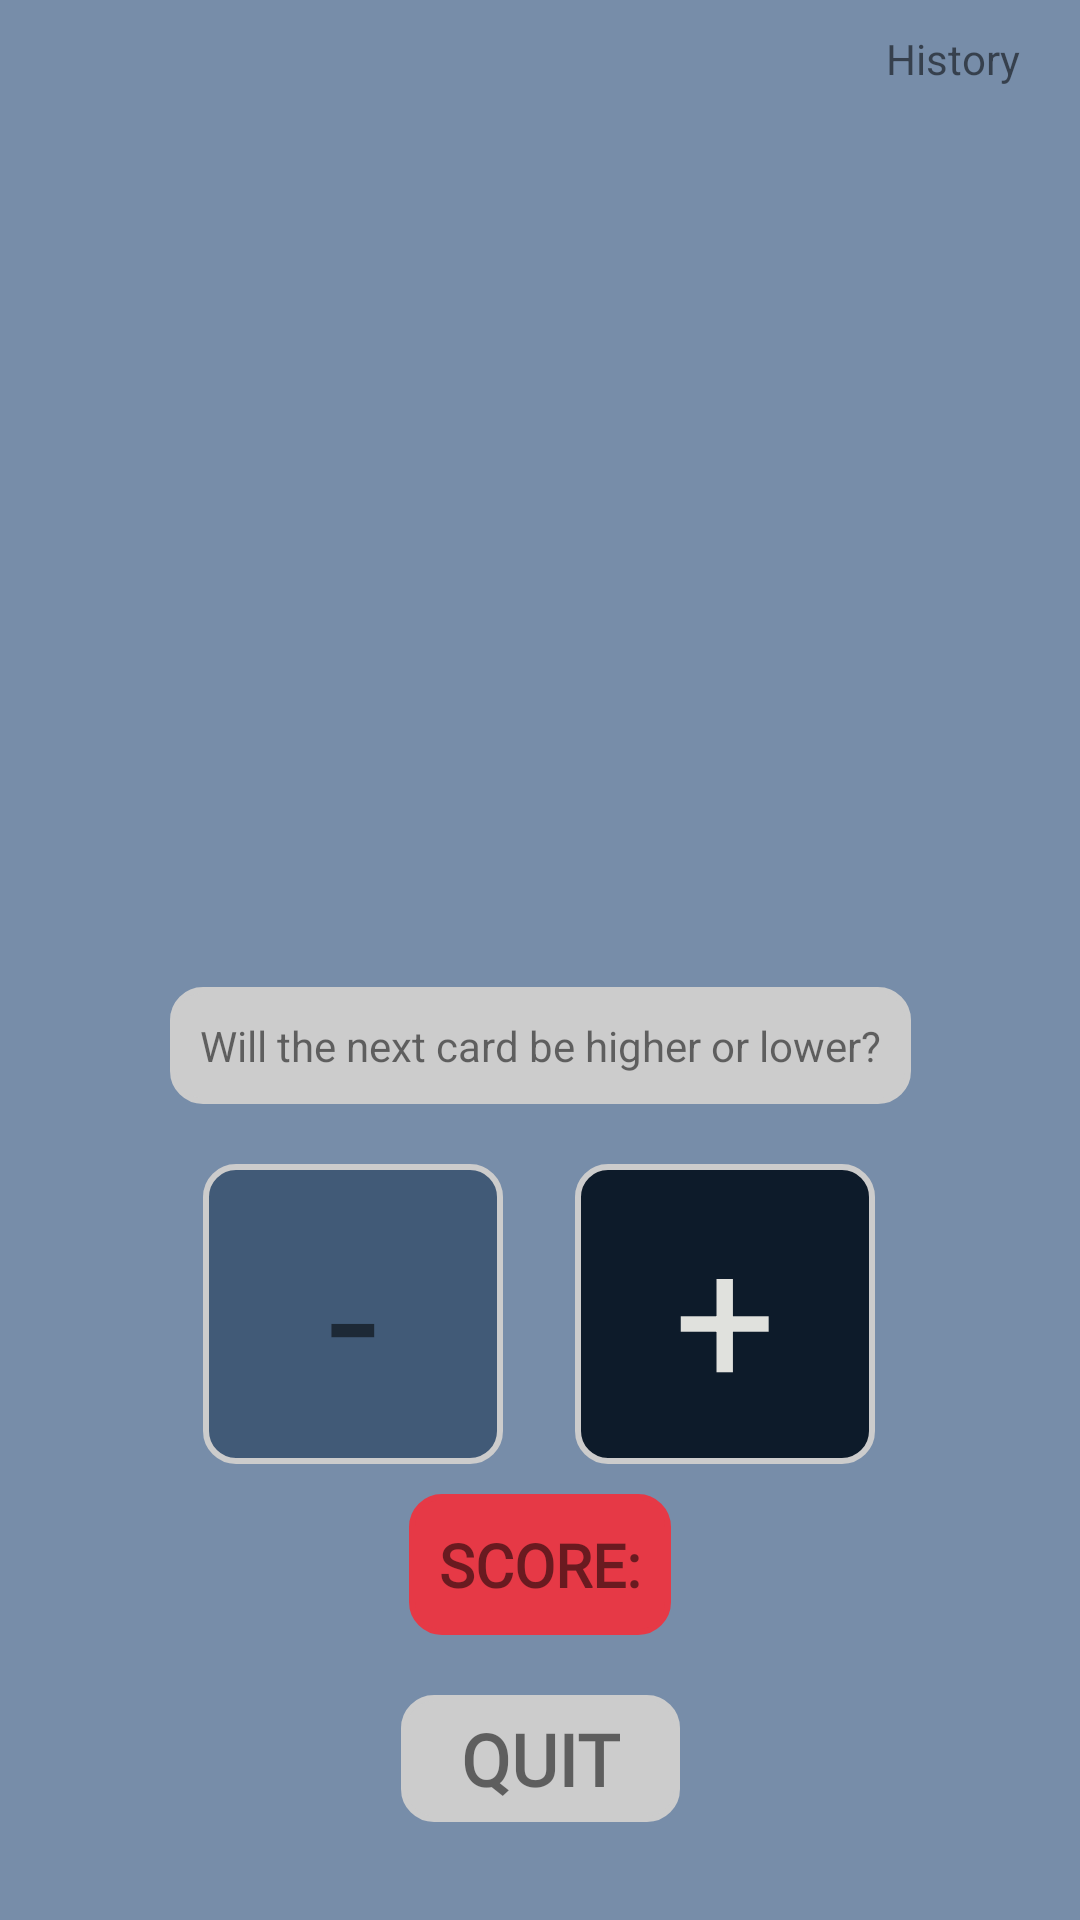

Here is an Android app screen rendered from its layout file. Give the layout XML and the strings, colors and styles it references.
<!-- AndroidManifest.xml: application theme Theme.CardGuess -->
<!-- res/layout/activity_game.xml -->
<?xml version="1.0" encoding="utf-8"?>
<androidx.constraintlayout.widget.ConstraintLayout xmlns:android="http://schemas.android.com/apk/res/android"
    xmlns:app="http://schemas.android.com/apk/res-auto"
    xmlns:tools="http://schemas.android.com/tools"
    android:layout_width="match_parent"
    android:layout_height="match_parent"
    android:background="#778DA9"
    tools:context=".GameActivity">

    <TextView
        android:id="@+id/gameTextView"
        android:layout_width="wrap_content"
        android:layout_height="wrap_content"
        android:layout_marginTop="10dp"
        android:background="@drawable/rounded_corner_view"
        android:gravity="center"
        android:padding="10dp"
        android:text="@string/game_desc"
        android:textAlignment="center"
        app:layout_constraintEnd_toEndOf="parent"
        app:layout_constraintStart_toStartOf="parent"
        app:layout_constraintTop_toBottomOf="@+id/randomCardImgView" />

    <TextView
        android:id="@+id/quitButtonView"
        android:layout_width="wrap_content"
        android:layout_height="wrap_content"
        android:layout_marginTop="20dp"
        android:background="@drawable/rounded_corner_view"
        android:fontFamily="@font/unkempt"
        android:paddingLeft="20dp"
        android:paddingTop="5dp"
        android:paddingRight="20dp"
        android:paddingBottom="5dp"
        android:text="QUIT"
        android:textAlignment="center"
        android:textSize="24sp"
        android:textStyle="bold"
        app:layout_constraintEnd_toEndOf="parent"
        app:layout_constraintStart_toStartOf="parent"
        app:layout_constraintTop_toBottomOf="@+id/streakTextView" />

    <ImageView
        android:id="@+id/randomCardImgView"
        android:layout_width="190dp"
        android:layout_height="314dp"
        android:layout_marginTop="5dp"
        app:layout_constraintEnd_toEndOf="parent"
        app:layout_constraintStart_toStartOf="parent"
        app:layout_constraintTop_toTopOf="parent" />

    <TextView
        android:id="@+id/streakTextView"
        android:layout_width="wrap_content"
        android:layout_height="wrap_content"
        android:layout_marginTop="130dp"
        android:background="@drawable/rounded_corner_red"
        android:fontFamily="@font/unkempt"
        android:padding="10dp"
        android:text="@string/score_counter"
        android:textAlignment="center"
        android:textSize="20sp"
        android:textStyle="bold"
        app:layout_constraintEnd_toEndOf="parent"
        app:layout_constraintStart_toStartOf="parent"
        app:layout_constraintTop_toBottomOf="@+id/gameTextView" />

    <TextView
        android:id="@+id/plusButtonView"
        android:layout_width="100dp"
        android:layout_height="100dp"
        android:layout_marginTop="20dp"
        android:layout_marginEnd="10dp"
        android:background="@drawable/rounded_corner_dark"
        android:gravity="center"
        android:text="+"
        android:textAlignment="center"
        android:textColor="#E0E1DD"
        android:textSize="60sp"
        app:layout_constraintEnd_toEndOf="parent"
        app:layout_constraintHorizontal_bias="0.767"
        app:layout_constraintStart_toStartOf="parent"
        app:layout_constraintTop_toBottomOf="@+id/gameTextView" />

    <TextView
        android:id="@+id/minusButtonView"
        android:layout_width="100dp"
        android:layout_height="100dp"
        android:layout_marginTop="20dp"
        android:background="@drawable/rounded_corner_light"
        android:gravity="center"
        android:text="-"
        android:textAlignment="center"
        android:textDirection="locale"
        android:textSize="60sp"
        app:layout_constraintEnd_toEndOf="parent"
        app:layout_constraintHorizontal_bias="0.26"
        app:layout_constraintStart_toStartOf="parent"
        app:layout_constraintTop_toBottomOf="@+id/gameTextView" />

    <TextView
        android:id="@+id/historyView"
        android:layout_width="wrap_content"
        android:layout_height="wrap_content"
        android:layout_marginTop="10dp"
        android:layout_marginEnd="20dp"
        android:text="@string/history_button"
        app:layout_constraintEnd_toEndOf="parent"
        app:layout_constraintTop_toTopOf="parent" />

</androidx.constraintlayout.widget.ConstraintLayout>
<!-- resources referenced by this layout -->
<resources>
  <!-- drawable rounded_corner_dark (drawable) -->
  <?xml version="1.0" encoding="utf-8"?>
  <shape
      xmlns:android="http://schemas.android.com/apk/res/android"
      android:shape="rectangle">
  
      <corners android:radius="10dp" />
  
      
      <stroke android:width="2dp" android:color="#ccc" />
  
      
      <solid android:color="#0D1B2A" />
  
  </shape>
  <!-- drawable rounded_corner_light (drawable) -->
  <?xml version="1.0" encoding="utf-8"?>
  <shape
      xmlns:android="http://schemas.android.com/apk/res/android"
      android:shape="rectangle">
  
      <corners android:radius="10dp" />
  
      
      <stroke android:width="2dp" android:color="#ccc" />
  
      
      <solid android:color="#415A77" />
  
  </shape>
  <!-- drawable rounded_corner_red (drawable) -->
  <?xml version="1.0" encoding="utf-8"?>
  <shape
      xmlns:android="http://schemas.android.com/apk/res/android"
      android:shape="rectangle">
  
      <corners android:radius="10dp" />
  
      
      <stroke android:width="2dp" android:color="#e63946" />
  
      
      <solid android:color="#e63946" />
  
  </shape>
  <!-- drawable rounded_corner_view (drawable) -->
  <?xml version="1.0" encoding="utf-8"?>
  <shape
      xmlns:android="http://schemas.android.com/apk/res/android"
      android:shape="rectangle">
  
      <corners android:radius="10dp" />
  
      
      <stroke android:width="2dp" android:color="#ccc" />
  
      
      <solid android:color="#ccc" />
  
  
  </shape>
  <string name="game_desc">Will the next card be higher or lower?</string>
  <string name="history_button">History</string>
  <string name="score_counter">SCORE: </string>
  <style name="Theme.CardGuess" parent="Theme.MaterialComponents.DayNight.DarkActionBar">
          
          <item name="colorPrimary">@color/purple_500</item>
          <item name="colorPrimaryVariant">@color/purple_700</item>
          <item name="colorOnPrimary">@color/white</item>
          
          <item name="colorSecondary">@color/teal_200</item>
          <item name="colorSecondaryVariant">@color/teal_700</item>
          <item name="colorOnSecondary">@color/black</item>
          
          <item name="android:statusBarColor">?attr/colorPrimaryVariant</item>
          
      </style>
  <!-- not gathered from this repository: default colours our renderer supplied (Android Studio template values) -->
  <color name="purple_500">#FF6200EE</color>
  <color name="purple_700">#FF3700B3</color>
  <color name="teal_200">#FF03DAC5</color>
  <color name="teal_700">#FF018786</color>
  <color name="black">#FF000000</color>
  <color name="white">#FFFFFFFF</color>
</resources>
